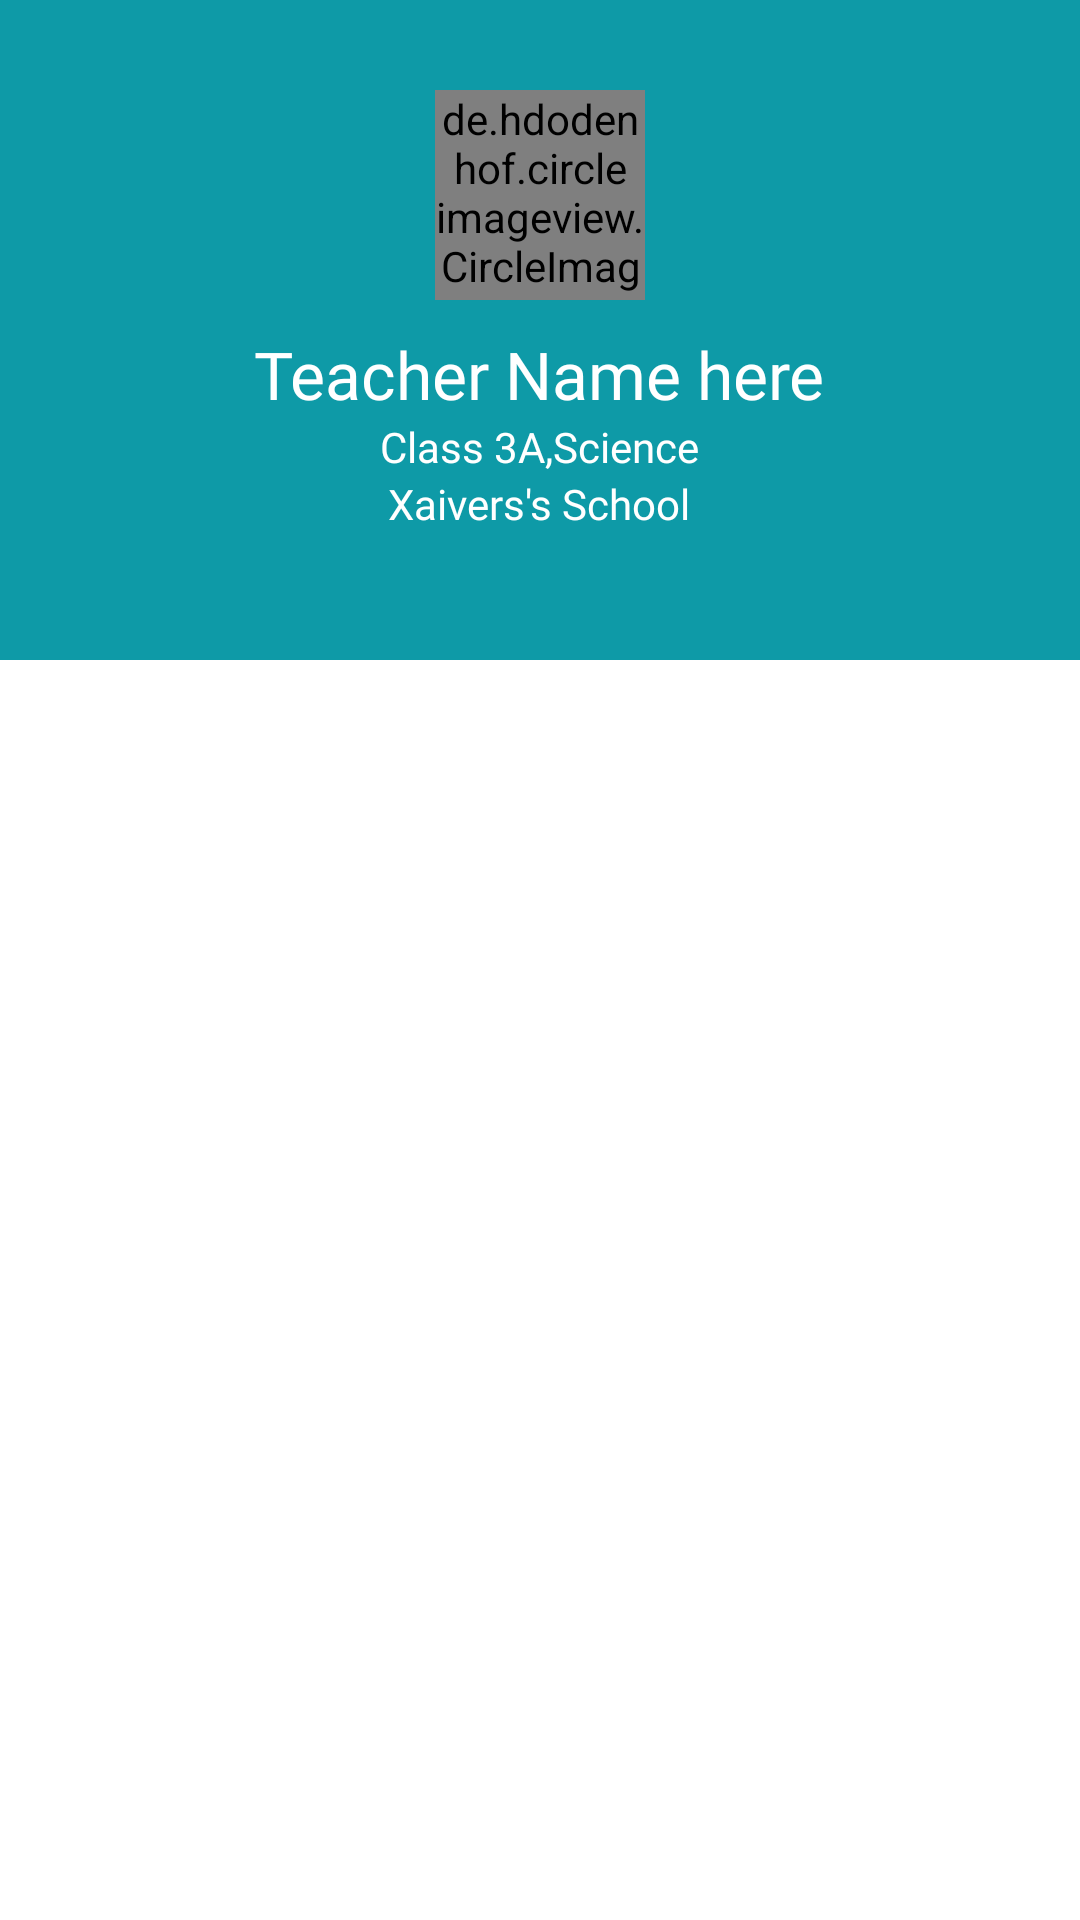

Layout XML and referenced resources for this Android screen:
<!-- AndroidManifest.xml: application theme AppTheme -->
<!-- res/layout/activity_main.xml -->
<?xml version="1.0" encoding="utf-8"?>
<RelativeLayout xmlns:android="http://schemas.android.com/apk/res/android"
    xmlns:app="http://schemas.android.com/apk/res-auto"
    xmlns:tools="http://schemas.android.com/tools"
    android:layout_width="match_parent"
    android:layout_height="match_parent"
    android:orientation="vertical"
    tools:context=".MainActivity">


    <LinearLayout
        android:id="@+id/plane_layout"
        android:layout_width="match_parent"
        android:layout_height="220dp"
        android:background="@color/colorAccent"
        android:orientation="vertical" />

    <RelativeLayout
        android:id="@+id/info_lay"
        android:layout_width="match_parent"
        android:layout_height="wrap_content"
        android:background="@color/colorAccent"
        android:paddingTop="20dp">

        <de.hdodenhof.circleimageview.CircleImageView
            android:id="@+id/t_profile_image"
            android:layout_width="70dp"
            android:layout_height="70dp"
            android:layout_centerHorizontal="true"
            android:layout_marginTop="10dp"
            android:src="@drawable/profile"
            app:civ_border_color="@color/colorPrimaryDark"
            app:civ_border_width="2dp" />

        <TextView
            android:id="@+id/t_name"
            android:layout_width="wrap_content"
            android:layout_height="wrap_content"
            android:layout_below="@id/t_profile_image"
            android:layout_centerHorizontal="true"
            android:fontFamily="@font/armata"
            android:paddingTop="10dp"
            android:text="Teacher Name here"
            android:textColor="@android:color/white"
            android:textSize="22sp" />

        <TextView
            android:id="@+id/t_class"
            android:layout_width="wrap_content"
            android:layout_height="wrap_content"
            android:layout_below="@id/t_name"
            android:layout_centerHorizontal="true"
            android:fontFamily="@font/armata"
            android:text="Class 3A,Science"
            android:textColor="@android:color/white" />

        <TextView
            android:id="@+id/textView4"
            android:layout_width="wrap_content"
            android:layout_height="wrap_content"
            android:layout_below="@id/t_class"
            android:layout_centerHorizontal="true"
            android:fontFamily="@font/armata"
            android:text="Xaivers's School"
            android:textColor="@android:color/white" />

    </RelativeLayout>

    <androidx.recyclerview.widget.RecyclerView
        android:id="@+id/rv_parent"
        android:layout_width="match_parent"
        android:layout_height="match_parent"
        android:layout_below="@+id/info_lay"
        android:layout_marginLeft="25dp"
        android:layout_marginTop="10dp"
        android:layout_marginRight="25dp"
        android:layout_marginBottom="25dp"
        app:layoutManager="androidx.recyclerview.widget.GridLayoutManager"
        app:spanCount="3"
        tools:listitem="@layout/rv_parent_view" />


</RelativeLayout>
<!-- res/layout/rv_parent_view.xml (included above) -->
<?xml version="1.0" encoding="utf-8"?>
<layout xmlns:android="http://schemas.android.com/apk/res/android"
    xmlns:app="http://schemas.android.com/apk/res-auto">

    <data>

        <variable
            name="admissionDashboardModel"
            type="com.example.sma.model.AdmissionDashboardModel" />
    </data>

    <androidx.cardview.widget.CardView
        android:layout_width="match_parent"
        android:layout_height="110dp"
        android:layout_margin="5dp"
        android:layout_marginBottom="4dp"
        android:elevation="5dp"
        app:cardCornerRadius="5dp">


        <RelativeLayout
            android:id="@+id/card_Home"
            android:layout_width="match_parent"
            android:layout_height="match_parent"
            android:background="@drawable/ripple_1"
            android:clickable="true"
            android:focusable="true">


            <ImageView
                android:id="@+id/home_rec_imageView"
                android:layout_width="30dp"
                android:layout_height="30dp"
                android:layout_centerHorizontal="true"
                android:layout_marginTop="22dp"
                android:loadImage="@{admissionDashboardModel.image}"
                app:srcCompat="@drawable/attendance" />

            <TextView
                android:id="@+id/textView"
                android:layout_width="wrap_content"
                android:layout_height="wrap_content"
                android:layout_below="@+id/home_rec_imageView"
                android:layout_centerHorizontal="true"
                android:layout_marginTop="10dp"
                android:fontFamily="@font/armata"
                android:gravity="center_horizontal"
                android:padding="@dimen/_10sdp"
                android:paddingBottom="@dimen/_10sdp"
                android:text="@{admissionDashboardModel.title}"
                android:textAlignment="center"
                android:textColor="@color/dark_grey"
                android:textSize="12dp"
                android:textStyle="bold" />

        </RelativeLayout>
    </androidx.cardview.widget.CardView>
</layout>
<!-- resources referenced by this layout -->
<resources>
  <color name="colorAccent">#0e9aa7</color>
  <color name="colorPrimaryDark">#0e9aa7</color>
  <color name="dark_grey">#4a4e4d </color>
  <style name="AppTheme" parent="Theme.MaterialComponents.Light.NoActionBar">
          
          <item name="colorPrimary">@color/colorPrimary</item>
          <item name="colorPrimaryDark">@color/colorPrimaryDark</item>
          <item name="colorAccent">@color/colorAccent</item>
          <item name="fontFamily">@font/armata</item>
      </style>
  <color name="colorPrimary">#3da4ab</color>
</resources>
